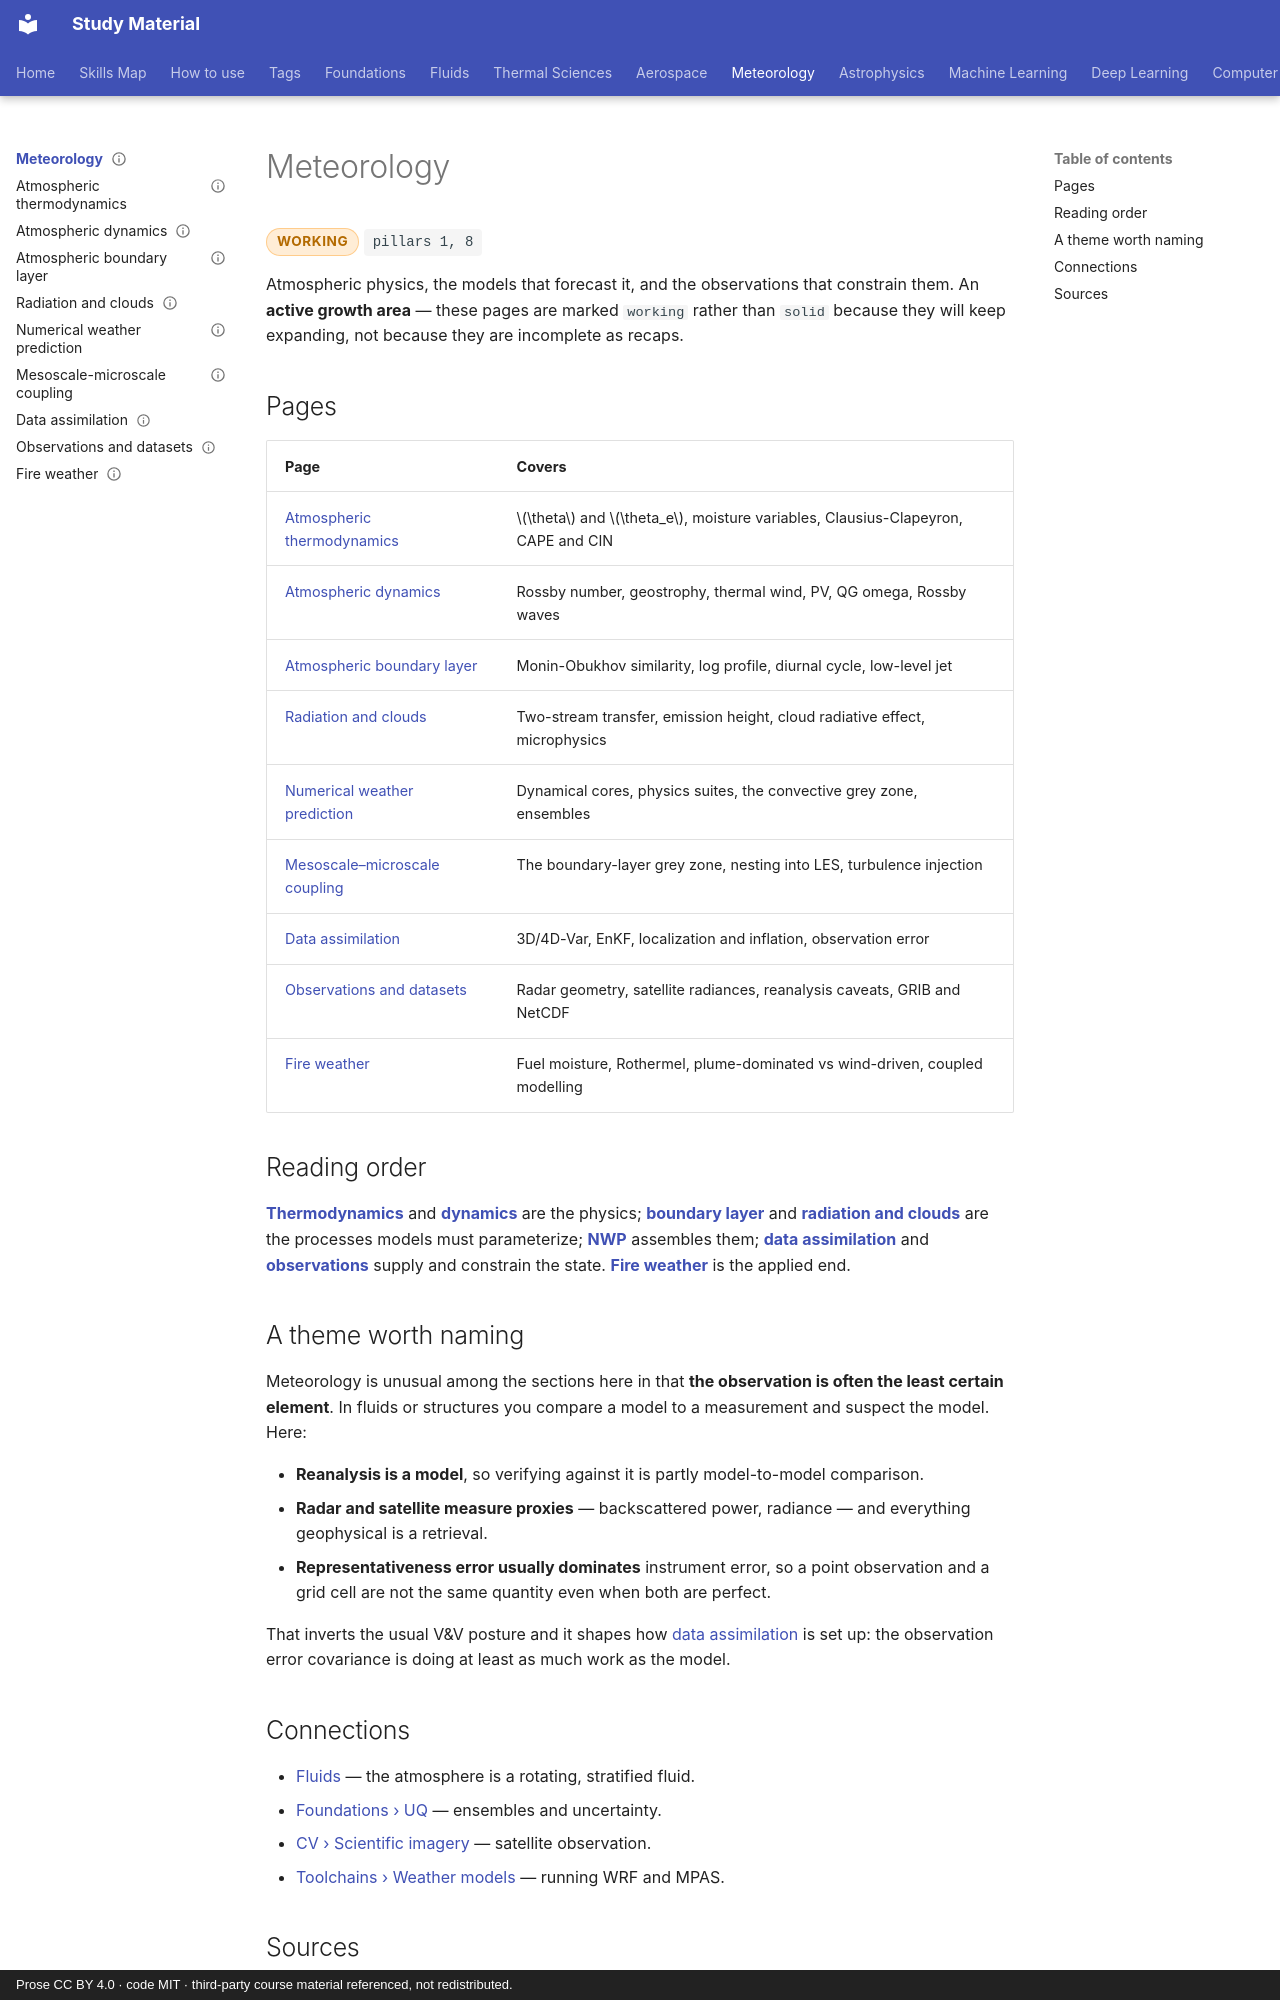

repository: pkjha-aero/StudyMaterial · page: meteorology/index.html · generator: mkdocs · copyright: Prose CC BY 4.0 · code MIT · third-party course material referenced, not redistributed.

---
title: Meteorology
status: working
tags: [pillar-1, pillar-8, meteorology, uncertainty]
---

# Meteorology

<span class="status status-working">working</span>
<span class="pillar">pillars 1, 8</span>

Atmospheric physics, the models that forecast it, and the observations that constrain them.
An **active growth area** — these pages are marked `working` rather than `solid` because
they will keep expanding, not because they are incomplete as recaps.

## Pages

| Page | Covers |
|---|---|
| [Atmospheric thermodynamics](thermodynamics.md) | \(\theta\) and \(\theta_e\), moisture variables, Clausius-Clapeyron, CAPE and CIN |
| [Atmospheric dynamics](dynamics.md) | Rossby number, geostrophy, thermal wind, PV, QG omega, Rossby waves |
| [Atmospheric boundary layer](boundary-layer.md) | Monin-Obukhov similarity, log profile, diurnal cycle, low-level jet |
| [Radiation and clouds](radiation-clouds.md) | Two-stream transfer, emission height, cloud radiative effect, microphysics |
| [Numerical weather prediction](nwp.md) | Dynamical cores, physics suites, the convective grey zone, ensembles |
| [Mesoscale–microscale coupling](multiscale-coupling.md) | The boundary-layer grey zone, nesting into LES, turbulence injection |
| [Data assimilation](data-assimilation.md) | 3D/4D-Var, EnKF, localization and inflation, observation error |
| [Observations and datasets](observations.md) | Radar geometry, satellite radiances, reanalysis caveats, GRIB and NetCDF |
| [Fire weather](fire-weather.md) | Fuel moisture, Rothermel, plume-dominated vs wind-driven, coupled modelling |

## Reading order

**[Thermodynamics](thermodynamics.md)** and **[dynamics](dynamics.md)** are the physics;
**[boundary layer](boundary-layer.md)** and **[radiation and clouds](radiation-clouds.md)**
are the processes models must parameterize; **[NWP](nwp.md)** assembles them;
**[data assimilation](data-assimilation.md)** and **[observations](observations.md)** supply
and constrain the state. **[Fire weather](fire-weather.md)** is the applied end.

## A theme worth naming

Meteorology is unusual among the sections here in that **the observation is often the
least certain element**. In fluids or structures you compare a model to a measurement and
suspect the model. Here:

- **Reanalysis is a model**, so verifying against it is partly model-to-model comparison.
- **Radar and satellite measure proxies** — backscattered power, radiance — and everything
  geophysical is a retrieval.
- **Representativeness error usually dominates** instrument error, so a point observation
  and a grid cell are not the same quantity even when both are perfect.

That inverts the usual V&V posture and it shapes how [data assimilation](data-assimilation.md)
is set up: the observation error covariance is doing at least as much work as the model.
